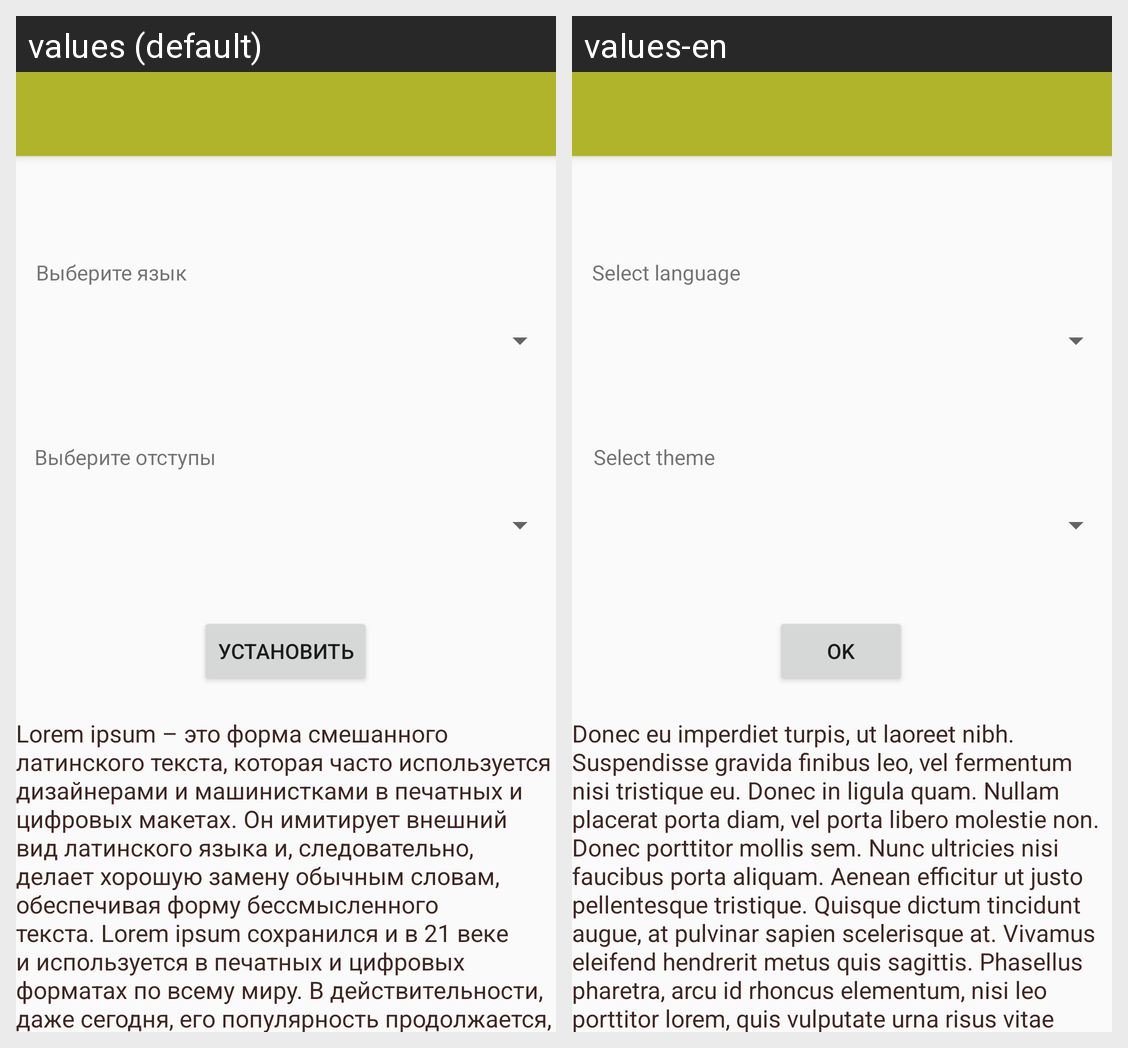

For this localized Android screen grid, give each drawn string resource with its value in every locale shown.
Android screen res/layout/activity_main.xml rendered under 2 locales, left to right: values (default), values-en. Device: Nexus 5 (rendered at 1080×1920; each locale shown at half size, 540×960, under a caption strip naming it); theme AppTheme.
Strings drawn on this screen, with the default value and each locale's value (text and hints the layout hard-codes, and strings that could not be matched under every locale, appear in the picture but are not listed):

str_language
  values: Выберите язык
  values-en: Select language

str_margin
  values: Выберите отступы
  values-en: Select theme

str_btn_ok
  values: Установить
  values-en: OK

str_txt_language
  values: Lorem ipsum – это форма смешанного латинского текста, которая часто используется дизайнерами и машинистками в печатных и цифровых макетах. Он имитирует внешний вид латинского языка и, следовательно, делает хорошую замену обычным словам, обеспечивая форму бессмысленного текста. Lorem ipsum сохранился и в 21 веке и используется в печатных и цифровых форматах по всему миру. В действительности, даже …[clipped]
  values-en: Donec eu imperdiet turpis, ut laoreet nibh. Suspendisse gravida finibus leo, vel fermentum nisi tristique eu. Donec in ligula quam. Nullam placerat porta diam, vel porta libero molestie non. Donec porttitor mollis sem. Nunc ultricies nisi faucibus porta aliquam. Aenean efficitur ut justo pellentesque tristique. Quisque dictum tincidunt augue, at pulvinar sapien scelerisque at. Vivamus eleifend …[clipped]
